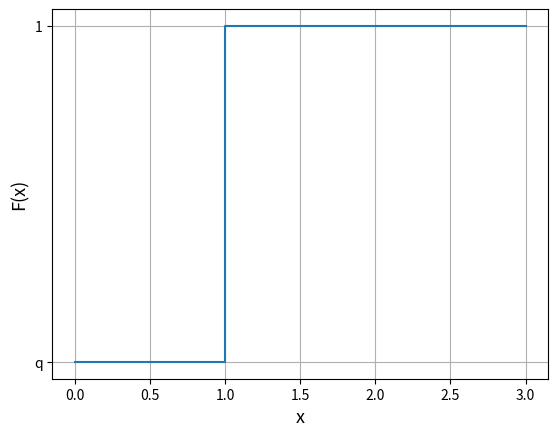

Source code (Python):
import numpy as np
import matplotlib.pyplot as plt
q=0.6
xlist = [0,1,1,3]
ylist = ['q','q',1,1]
plt.plot(xlist,ylist)



plt.xlabel('x',fontsize=13)
plt.ylabel('F(x)',fontsize=13)
plt.grid()

plt.show()
